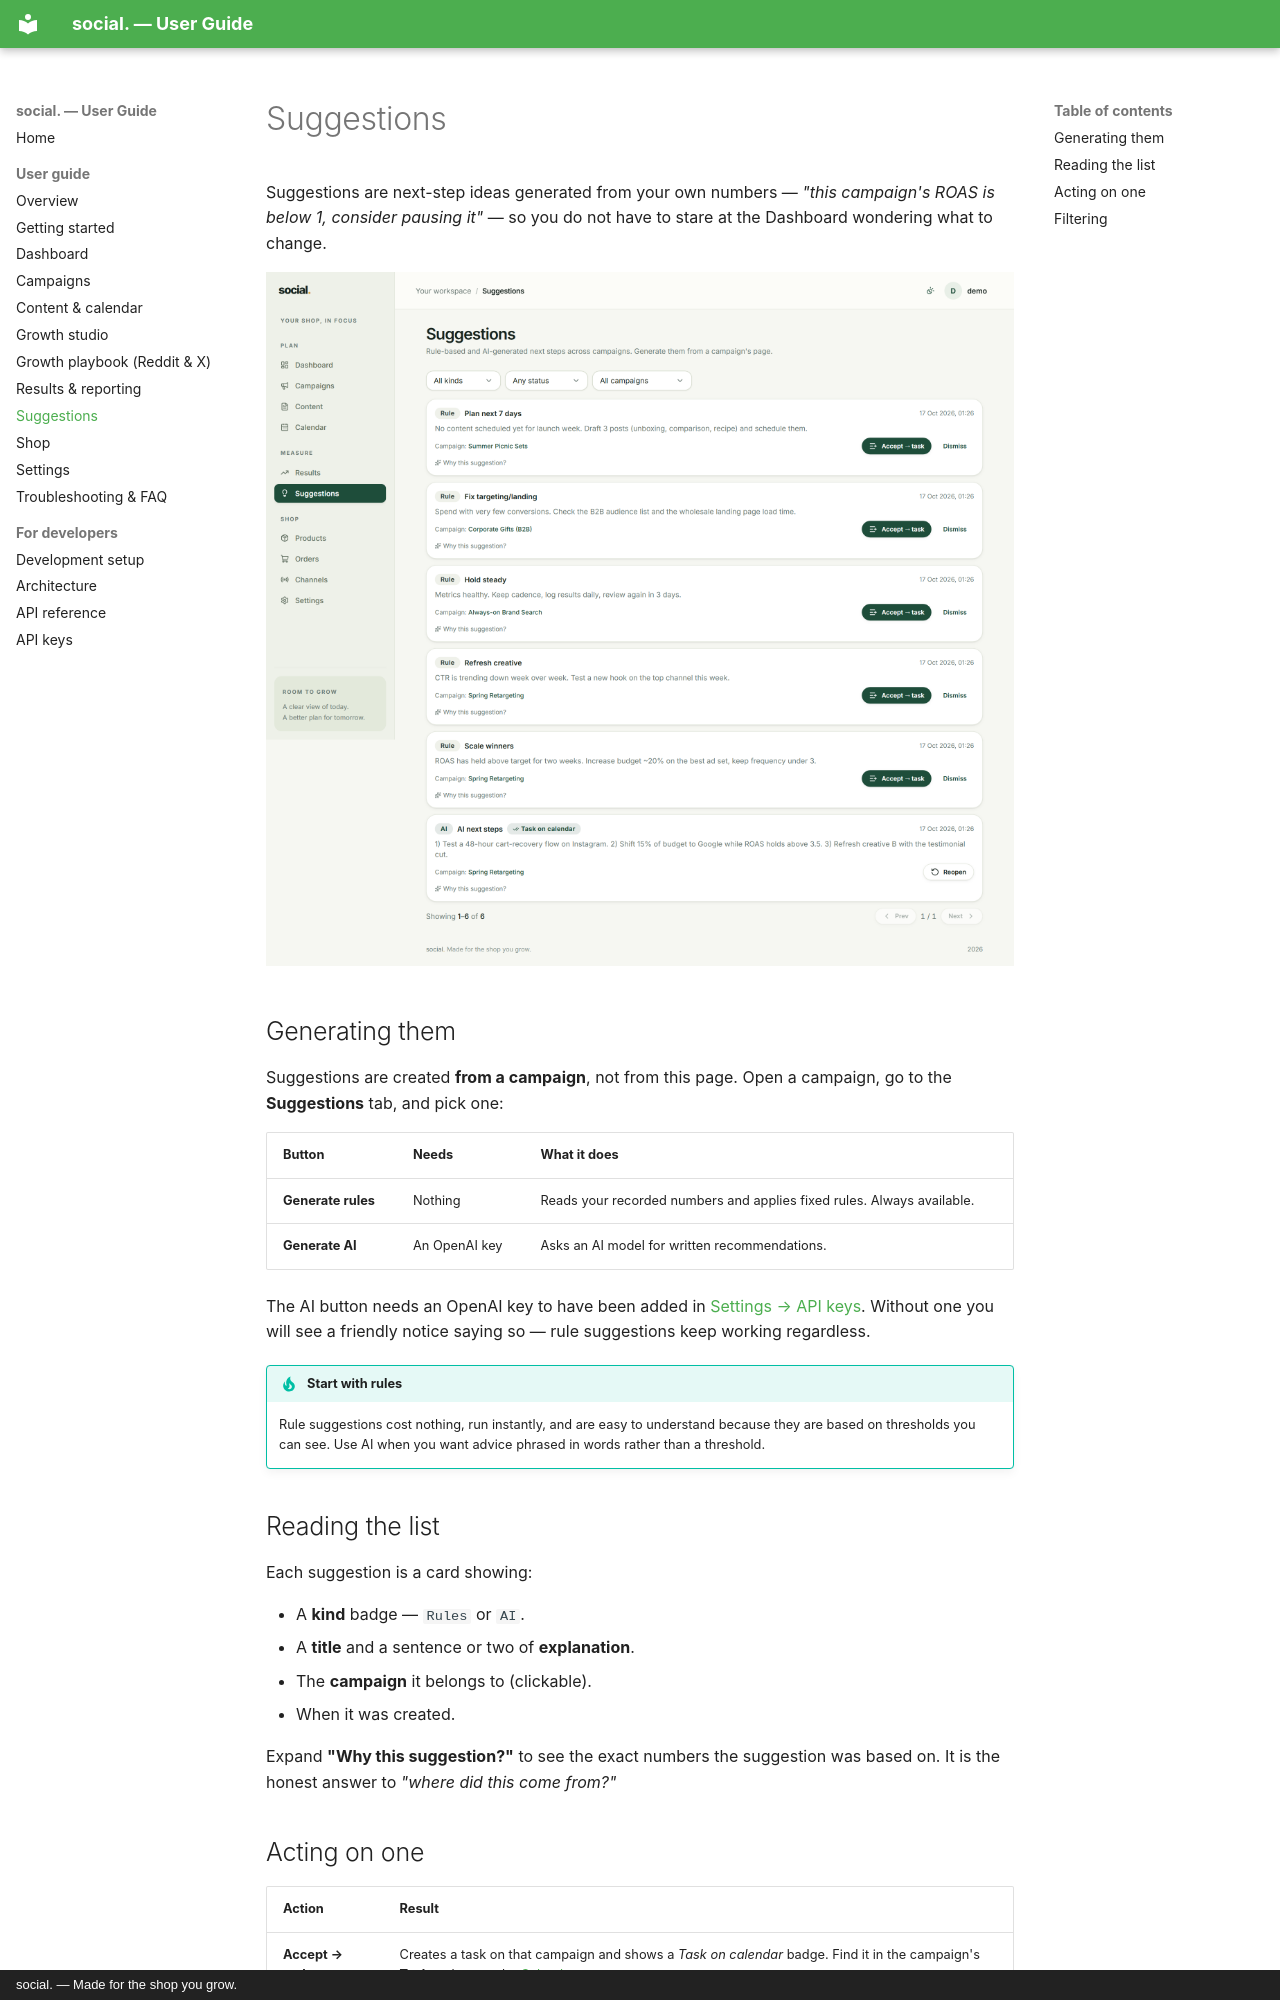

repository: ChrisStathakis/marketing_manager · page: guide/suggestions/index.html · generator: mkdocs · copyright: social. — Made for the shop you grow.

# Suggestions

Suggestions are next-step ideas generated from your own numbers — *"this campaign's ROAS is
below 1, consider pausing it"* — so you do not have to stare at the Dashboard wondering what
to change.

![Suggestions](../assets/suggestions.png)

## Generating them

Suggestions are created **from a campaign**, not from this page. Open a campaign, go to the
**Suggestions** tab, and pick one:

| Button | Needs | What it does |
| --- | --- | --- |
| **Generate rules** | Nothing | Reads your recorded numbers and applies fixed rules. Always available. |
| **Generate AI** | An OpenAI key | Asks an AI model for written recommendations. |

The AI button needs an OpenAI key to have been added in
[Settings → API keys](settings.md#api-keys). Without one you will see a friendly notice
saying so — rule suggestions keep working regardless.

!!! tip "Start with rules"
    Rule suggestions cost nothing, run instantly, and are easy to understand because they are
    based on thresholds you can see. Use AI when you want advice phrased in words rather than
    a threshold.

## Reading the list

Each suggestion is a card showing:

- A **kind** badge — `Rules` or `AI`.
- A **title** and a sentence or two of **explanation**.
- The **campaign** it belongs to (clickable).
- When it was created.

Expand **"Why this suggestion?"** to see the exact numbers the suggestion was based on. It is
the honest answer to *"where did this come from?"*
